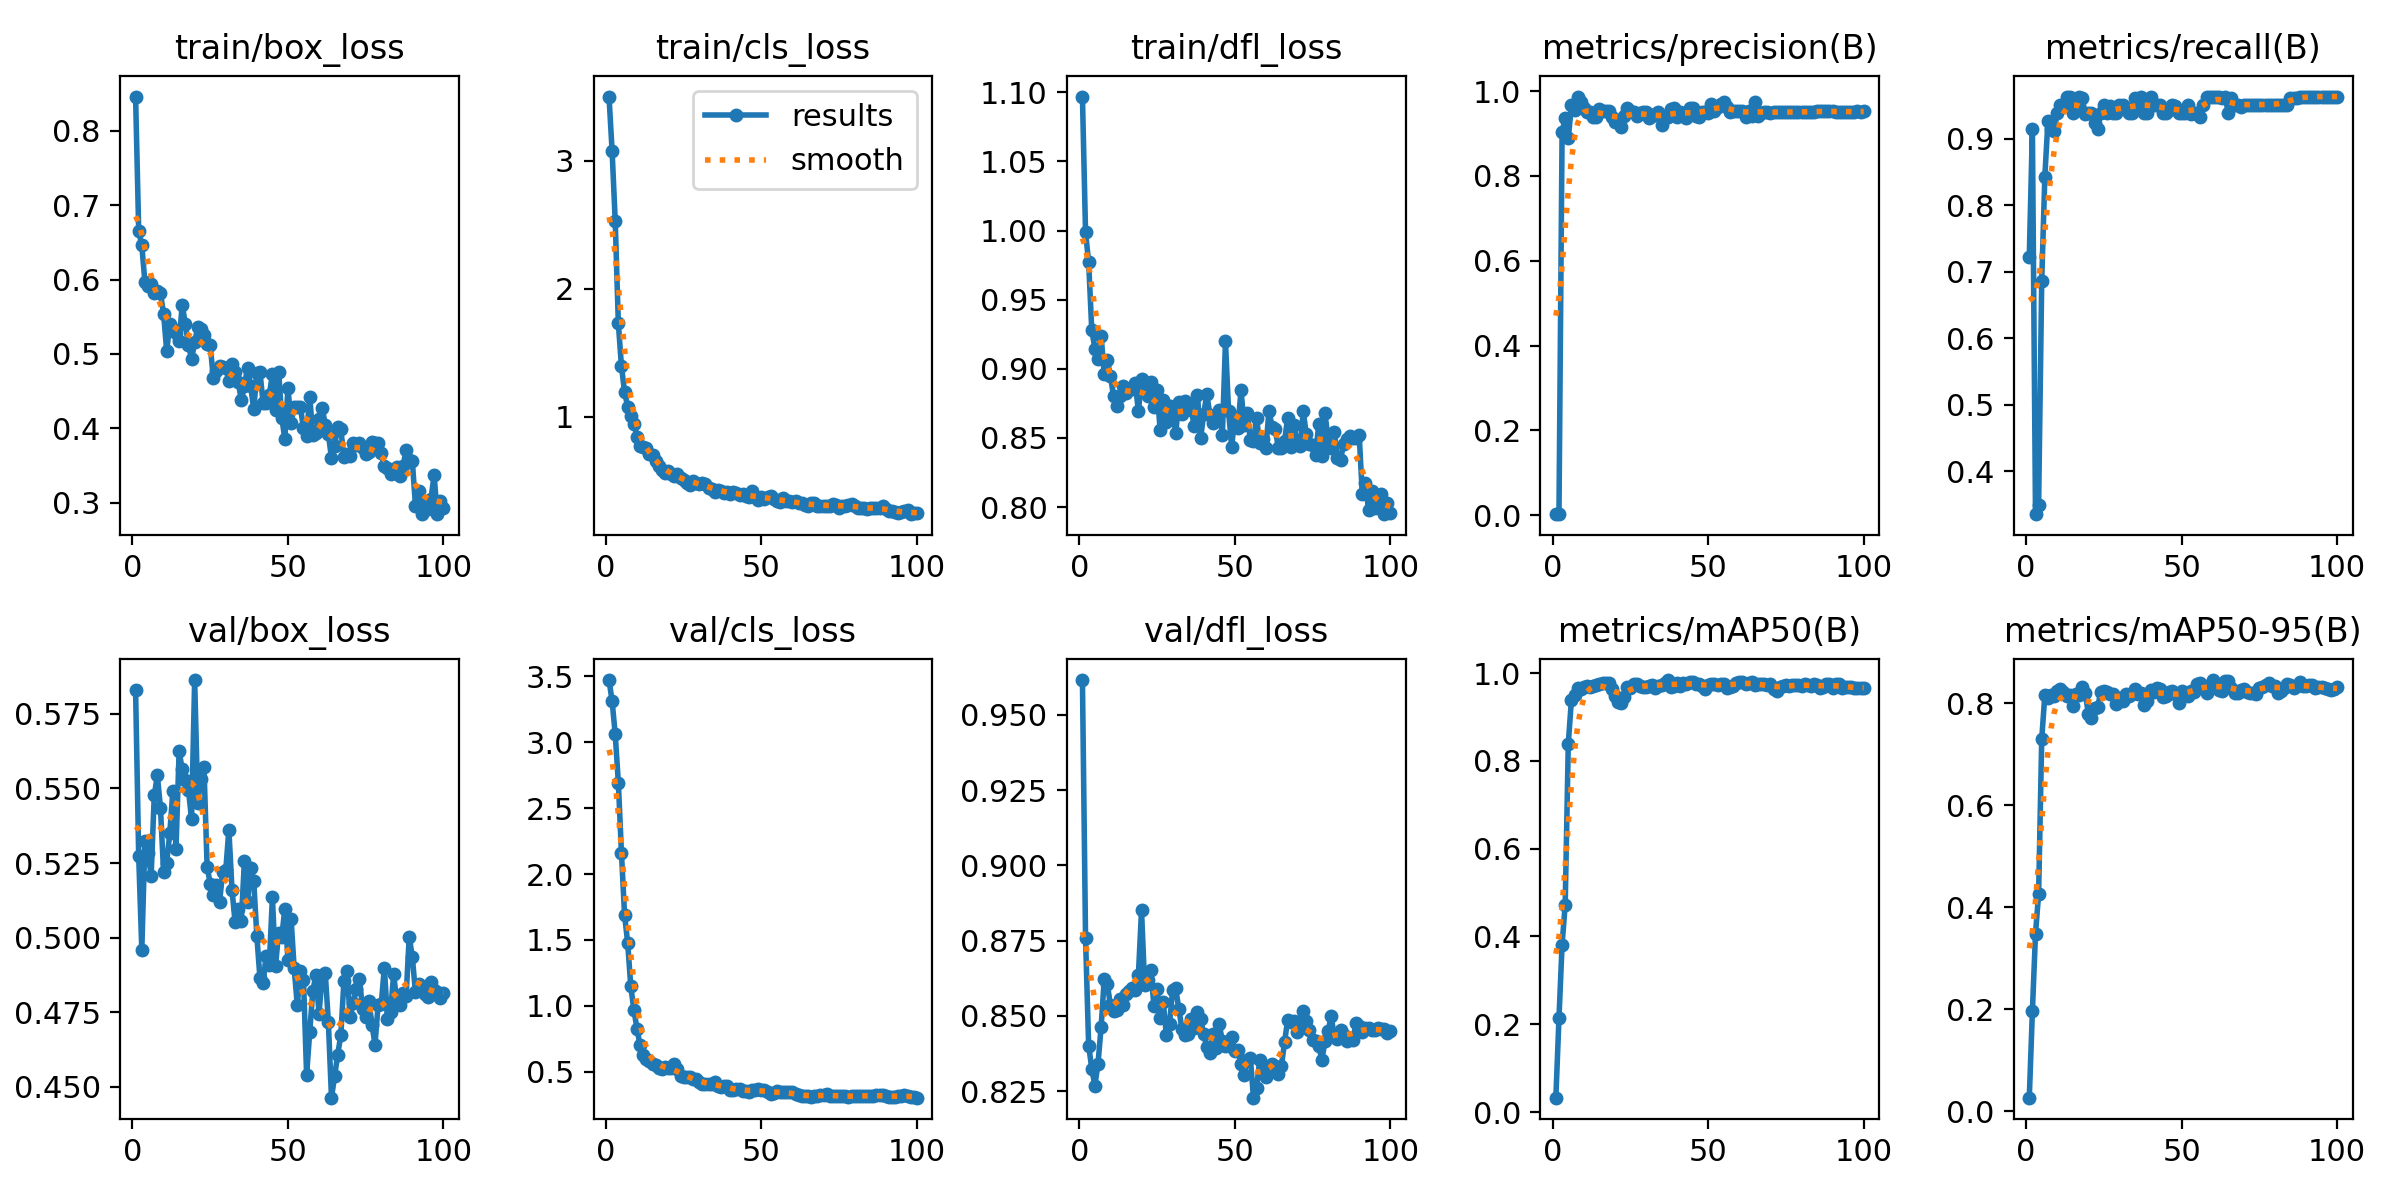

Values plotted in this chart, from the file beside it:
epoch, time, train/box_loss, train/cls_loss, train/dfl_loss, metrics/precision(B), metrics/recall(B), metrics/mAP50(B), metrics/mAP50-95(B), val/box_loss, val/cls_loss, val/dfl_loss, lr/pg0, lr/pg1, lr/pg2, lr/pg3, lr/pg4, lr/pg5, lr/pg6, lr/pg7
1, 4.854, 0.846, 3.503, 1.097, 0.0027, 0.7229, 0.03275, 0.02647, 0.5829, 3.473, 0.9615, 0.00096, 0.00032, 0.00096, 0.00032, 0.00096, 0.00032, 0.00096, 0.00032
2, 8.094, 0.6658, 3.076, 0.9986, 0.00342, 0.9157, 0.2138, 0.1963, 0.5273, 3.313, 0.8757, 0.00196, 0.0006535, 0.00196, 0.0006535, 0.00196, 0.0006535, 0.00196, 0.0006535
3, 11.1, 0.646, 2.528, 0.9771, 0.9028, 0.3356, 0.3811, 0.3479, 0.496, 3.06, 0.8401, 0.002941, 0.0009802, 0.002941, 0.0009802, 0.002941, 0.0009802, 0.002941, 0.0009802
4, 13.78, 0.5965, 1.731, 0.9281, 0.9365, 0.3494, 0.4723, 0.4259, 0.5323, 2.695, 0.8325, 0.003901, 0.0013, 0.003901, 0.0013, 0.003901, 0.0013, 0.003901, 0.0013
5, 16.47, 0.592, 1.396, 0.9146, 0.8886, 0.6867, 0.8395, 0.7301, 0.5285, 2.162, 0.8269, 0.00484, 0.001613, 0.00484, 0.001613, 0.00484, 0.001613, 0.00484, 0.001613
6, 18.92, 0.5935, 1.195, 0.9068, 0.9661, 0.8434, 0.9387, 0.816, 0.5206, 1.69, 0.8341, 0.005703, 0.001901, 0.005703, 0.001901, 0.005703, 0.001901, 0.005703, 0.001901
7, 21.42, 0.5817, 1.081, 0.9241, 0.9558, 0.9277, 0.9506, 0.8111, 0.5476, 1.479, 0.8462, 0.005644, 0.001881, 0.005644, 0.001881, 0.005644, 0.001881, 0.005644, 0.001881
8, 23.98, 0.5845, 1.005, 0.8964, 0.987, 0.9143, 0.9651, 0.8154, 0.5543, 1.148, 0.8621, 0.005584, 0.001861, 0.005584, 0.001861, 0.005584, 0.001861, 0.005584, 0.001861
9, 26.44, 0.5816, 0.9471, 0.9065, 0.9743, 0.9123, 0.9626, 0.8143, 0.5435, 0.969, 0.8606, 0.005525, 0.001842, 0.005525, 0.001842, 0.005525, 0.001842, 0.005525, 0.001842
10, 28.9, 0.5541, 0.8466, 0.8946, 0.9603, 0.9398, 0.9688, 0.8245, 0.522, 0.8242, 0.8535, 0.005465, 0.001822, 0.005465, 0.001822, 0.005465, 0.001822, 0.005465, 0.001822
11, 31.38, 0.5043, 0.7706, 0.8806, 0.9502, 0.9518, 0.9703, 0.8279, 0.5251, 0.6984, 0.8516, 0.005406, 0.001802, 0.005406, 0.001802, 0.005406, 0.001802, 0.005406, 0.001802
12, 33.95, 0.5397, 0.7616, 0.8731, 0.9517, 0.95, 0.9688, 0.8218, 0.535, 0.6222, 0.8519, 0.005347, 0.001782, 0.005347, 0.001782, 0.005347, 0.001782, 0.005347, 0.001782
13, 36.39, 0.5329, 0.7529, 0.8802, 0.9392, 0.9639, 0.9705, 0.8135, 0.5492, 0.5978, 0.8556, 0.005287, 0.001762, 0.005287, 0.001762, 0.005287, 0.001762, 0.005287, 0.001762
14, 38.83, 0.528, 0.7122, 0.8879, 0.9377, 0.9639, 0.9725, 0.8169, 0.5298, 0.5819, 0.8535, 0.005228, 0.001743, 0.005228, 0.001743, 0.005228, 0.001743, 0.005228, 0.001743
15, 41.27, 0.5169, 0.7059, 0.8825, 0.9581, 0.9398, 0.9753, 0.7943, 0.5625, 0.5547, 0.8572, 0.005168, 0.001723, 0.005168, 0.001723, 0.005168, 0.001723, 0.005168, 0.001723
16, 43.87, 0.5661, 0.6514, 0.8852, 0.9518, 0.9514, 0.9767, 0.8174, 0.5563, 0.5468, 0.8583, 0.005109, 0.001703, 0.005109, 0.001703, 0.005109, 0.001703, 0.005109, 0.001703
17, 46.3, 0.5401, 0.6195, 0.8855, 0.9523, 0.9625, 0.9772, 0.8152, 0.5527, 0.5285, 0.8592, 0.00505, 0.001683, 0.00505, 0.001683, 0.00505, 0.001683, 0.00505, 0.001683
18, 48.75, 0.5118, 0.5813, 0.8895, 0.9523, 0.9615, 0.9782, 0.8323, 0.5495, 0.5187, 0.8587, 0.00499, 0.001663, 0.00499, 0.001663, 0.00499, 0.001663, 0.00499, 0.001663
19, 51.21, 0.4933, 0.5611, 0.8693, 0.9397, 0.9382, 0.9641, 0.82, 0.5397, 0.5333, 0.8636, 0.004931, 0.001644, 0.004931, 0.001644, 0.004931, 0.001644, 0.004931, 0.001644
20, 53.74, 0.5154, 0.5744, 0.8923, 0.9266, 0.9398, 0.9479, 0.7784, 0.5863, 0.5291, 0.885, 0.004871, 0.001624, 0.004871, 0.001624, 0.004871, 0.001624, 0.004871, 0.001624
21, 56.16, 0.5366, 0.5505, 0.8848, 0.9285, 0.9394, 0.9335, 0.7715, 0.5451, 0.5273, 0.8602, 0.004812, 0.001604, 0.004812, 0.001604, 0.004812, 0.001604, 0.004812, 0.001604
22, 58.65, 0.5337, 0.5386, 0.8801, 0.9164, 0.9242, 0.9329, 0.7911, 0.5533, 0.5546, 0.8619, 0.004753, 0.001584, 0.004753, 0.001584, 0.004753, 0.001584, 0.004753, 0.001584
23, 61.08, 0.5251, 0.5531, 0.8904, 0.9415, 0.9157, 0.9447, 0.7932, 0.5571, 0.5218, 0.8651, 0.004693, 0.001564, 0.004693, 0.001564, 0.004693, 0.001564, 0.004693, 0.001564
24, 63.6, 0.5127, 0.5245, 0.8726, 0.9603, 0.9398, 0.9679, 0.8223, 0.5238, 0.467, 0.8532, 0.004634, 0.001545, 0.004634, 0.001545, 0.004634, 0.001545, 0.004634, 0.001545
25, 66.04, 0.5122, 0.5065, 0.8844, 0.9518, 0.9512, 0.9666, 0.8244, 0.5181, 0.4578, 0.8589, 0.004574, 0.001525, 0.004574, 0.001525, 0.004574, 0.001525, 0.004574, 0.001525
26, 68.48, 0.4671, 0.4868, 0.8555, 0.95, 0.9398, 0.9751, 0.8228, 0.5143, 0.4554, 0.8494, 0.004515, 0.001505, 0.004515, 0.001505, 0.004515, 0.001505, 0.004515, 0.001505
27, 70.92, 0.4772, 0.4697, 0.8775, 0.9404, 0.9498, 0.974, 0.8186, 0.5177, 0.4561, 0.8545, 0.004456, 0.001485, 0.004456, 0.001485, 0.004456, 0.001485, 0.004456, 0.001485
28, 73.46, 0.4839, 0.498, 0.8614, 0.949, 0.9398, 0.9712, 0.8186, 0.512, 0.4464, 0.8436, 0.004396, 0.001465, 0.004396, 0.001465, 0.004396, 0.001465, 0.004396, 0.001465
29, 75.9, 0.4823, 0.486, 0.8732, 0.9497, 0.9398, 0.9694, 0.7989, 0.5219, 0.4437, 0.8472, 0.004337, 0.001446, 0.004337, 0.001446, 0.004337, 0.001446, 0.004337, 0.001446
30, 78.34, 0.481, 0.4746, 0.8697, 0.9505, 0.9518, 0.9694, 0.8106, 0.5226, 0.4178, 0.8585, 0.004277, 0.001426, 0.004277, 0.001426, 0.004277, 0.001426, 0.004277, 0.001426
31, 80.78, 0.463, 0.4828, 0.8536, 0.9375, 0.9518, 0.9706, 0.8052, 0.5361, 0.4092, 0.8591, 0.004218, 0.001406, 0.004218, 0.001406, 0.004218, 0.001406, 0.004218, 0.001406
32, 83.31, 0.4863, 0.4792, 0.8757, 0.9402, 0.947, 0.9738, 0.8185, 0.5161, 0.4054, 0.8523, 0.004159, 0.001386, 0.004159, 0.001386, 0.004159, 0.001386, 0.004159, 0.001386
33, 85.83, 0.4754, 0.4422, 0.8676, 0.9463, 0.9398, 0.9664, 0.8148, 0.5053, 0.4061, 0.8457, 0.004099, 0.001366, 0.004099, 0.001366, 0.004099, 0.001366, 0.004099, 0.001366
34, 88.34, 0.4625, 0.4393, 0.8766, 0.9512, 0.9396, 0.9705, 0.819, 0.5094, 0.4064, 0.8435, 0.00404, 0.001347, 0.00404, 0.001347, 0.00404, 0.001347, 0.00404, 0.001347
35, 90.81, 0.4375, 0.4143, 0.8744, 0.9194, 0.9623, 0.973, 0.8288, 0.5056, 0.4214, 0.844, 0.00398, 0.001327, 0.00398, 0.001327, 0.00398, 0.001327, 0.00398, 0.001327
36, 93.35, 0.4572, 0.4322, 0.87, 0.94, 0.9518, 0.9779, 0.8174, 0.5257, 0.3899, 0.8491, 0.003921, 0.001307, 0.003921, 0.001307, 0.003921, 0.001307, 0.003921, 0.001307
37, 95.87, 0.4816, 0.4239, 0.8583, 0.9396, 0.9639, 0.9841, 0.8194, 0.5119, 0.3853, 0.846, 0.003862, 0.001287, 0.003862, 0.001287, 0.003862, 0.001287, 0.003862, 0.001287
38, 98.3, 0.4567, 0.405, 0.8808, 0.957, 0.9398, 0.969, 0.7966, 0.5232, 0.389, 0.8512, 0.003802, 0.001267, 0.003802, 0.001267, 0.003802, 0.001267, 0.003802, 0.001267
39, 100.8, 0.4263, 0.4128, 0.8497, 0.9602, 0.9398, 0.97, 0.8034, 0.5189, 0.3888, 0.8491, 0.003743, 0.001248, 0.003743, 0.001248, 0.003743, 0.001248, 0.003743, 0.001248
40, 103.3, 0.4738, 0.4012, 0.8674, 0.9399, 0.9639, 0.9763, 0.8261, 0.5004, 0.3631, 0.8438, 0.003683, 0.001228, 0.003683, 0.001228, 0.003683, 0.001228, 0.003683, 0.001228
41, 105.7, 0.4758, 0.4144, 0.8816, 0.95, 0.9518, 0.9698, 0.823, 0.4864, 0.3592, 0.8397, 0.003624, 0.001208, 0.003624, 0.001208, 0.003624, 0.001208, 0.003624, 0.001208
42, 108.2, 0.4345, 0.4021, 0.8668, 0.9489, 0.9518, 0.9769, 0.83, 0.4847, 0.3645, 0.8377, 0.003565, 0.001188, 0.003565, 0.001188, 0.003565, 0.001188, 0.003565, 0.001188
43, 110.6, 0.4345, 0.3859, 0.8606, 0.9366, 0.9518, 0.976, 0.8283, 0.4939, 0.3707, 0.8439, 0.003505, 0.001168, 0.003505, 0.001168, 0.003505, 0.001168, 0.003505, 0.001168
44, 113.1, 0.4444, 0.3969, 0.8642, 0.9603, 0.9398, 0.979, 0.8127, 0.4909, 0.3493, 0.8393, 0.003446, 0.001149, 0.003446, 0.001149, 0.003446, 0.001149, 0.003446, 0.001149
45, 115.6, 0.473, 0.3835, 0.8705, 0.9603, 0.9398, 0.9798, 0.8139, 0.5135, 0.3511, 0.8472, 0.003386, 0.001129, 0.003386, 0.001129, 0.003386, 0.001129, 0.003386, 0.001129
46, 118, 0.4245, 0.372, 0.8519, 0.94, 0.9436, 0.9751, 0.823, 0.4905, 0.3473, 0.8416, 0.003327, 0.001109, 0.003327, 0.001109, 0.003327, 0.001109, 0.003327, 0.001109
47, 120.4, 0.4764, 0.4221, 0.9198, 0.9389, 0.9518, 0.9746, 0.8231, 0.5016, 0.3589, 0.84, 0.003268, 0.001089, 0.003268, 0.001089, 0.003268, 0.001089, 0.003268, 0.001089
48, 123, 0.4144, 0.3749, 0.8691, 0.9517, 0.95, 0.9715, 0.8186, 0.5003, 0.3588, 0.8399, 0.003208, 0.001069, 0.003208, 0.001069, 0.003208, 0.001069, 0.003208, 0.001069
49, 125.4, 0.3859, 0.3473, 0.8436, 0.9499, 0.9398, 0.9642, 0.8009, 0.5095, 0.3662, 0.843, 0.003149, 0.00105, 0.003149, 0.00105, 0.003149, 0.00105, 0.003149, 0.00105
50, 127.9, 0.4541, 0.3749, 0.8653, 0.9492, 0.9398, 0.973, 0.8232, 0.4926, 0.3587, 0.8384, 0.003089, 0.00103, 0.003089, 0.00103, 0.003089, 0.00103, 0.003089, 0.00103
51, 130.4, 0.4078, 0.3608, 0.8574, 0.969, 0.9398, 0.9754, 0.8172, 0.5064, 0.3594, 0.8387, 0.00303, 0.00101, 0.00303, 0.00101, 0.00303, 0.00101, 0.00303, 0.00101
52, 133, 0.4287, 0.3721, 0.8846, 0.9518, 0.9513, 0.974, 0.8141, 0.4898, 0.3421, 0.8341, 0.002971, 0.0009902, 0.002971, 0.0009902, 0.002971, 0.0009902, 0.002971, 0.0009902
53, 135.5, 0.4291, 0.3799, 0.8595, 0.9629, 0.9373, 0.9727, 0.824, 0.4774, 0.3323, 0.8305, 0.002911, 0.0009704, 0.002911, 0.0009704, 0.002911, 0.0009704, 0.002911, 0.0009704
54, 138, 0.4286, 0.3586, 0.8682, 0.9686, 0.9398, 0.9758, 0.8212, 0.4887, 0.3402, 0.8354, 0.002852, 0.0009506, 0.002852, 0.0009506, 0.002852, 0.0009506, 0.002852, 0.0009506
55, 140.5, 0.3998, 0.3462, 0.8482, 0.975, 0.9397, 0.9758, 0.8379, 0.4859, 0.3488, 0.8362, 0.002792, 0.0009308, 0.002792, 0.0009308, 0.002792, 0.0009308, 0.002792, 0.0009308
56, 143, 0.3901, 0.3349, 0.8481, 0.9627, 0.9326, 0.967, 0.8396, 0.454, 0.3433, 0.8228, 0.002733, 0.000911, 0.002733, 0.000911, 0.002733, 0.000911, 0.002733, 0.000911
57, 145.5, 0.4427, 0.3631, 0.8644, 0.9509, 0.9518, 0.9688, 0.8302, 0.4683, 0.3415, 0.826, 0.002674, 0.0008912, 0.002674, 0.0008912, 0.002674, 0.0008912, 0.002674, 0.0008912
58, 148, 0.3906, 0.3395, 0.8461, 0.9519, 0.9639, 0.9709, 0.8195, 0.4821, 0.3464, 0.8352, 0.002614, 0.0008714, 0.002614, 0.0008714, 0.002614, 0.0008714, 0.002614, 0.0008714
59, 150.5, 0.3939, 0.3392, 0.8495, 0.9524, 0.9634, 0.9778, 0.8354, 0.4875, 0.3421, 0.8325, 0.002555, 0.0008516, 0.002555, 0.0008516, 0.002555, 0.0008516, 0.002555, 0.0008516
60, 153.1, 0.4126, 0.3331, 0.8431, 0.9518, 0.9639, 0.9808, 0.8454, 0.4745, 0.3458, 0.8298, 0.002495, 0.0008318, 0.002495, 0.0008318, 0.002495, 0.0008318, 0.002495, 0.0008318
... 40 more rows
